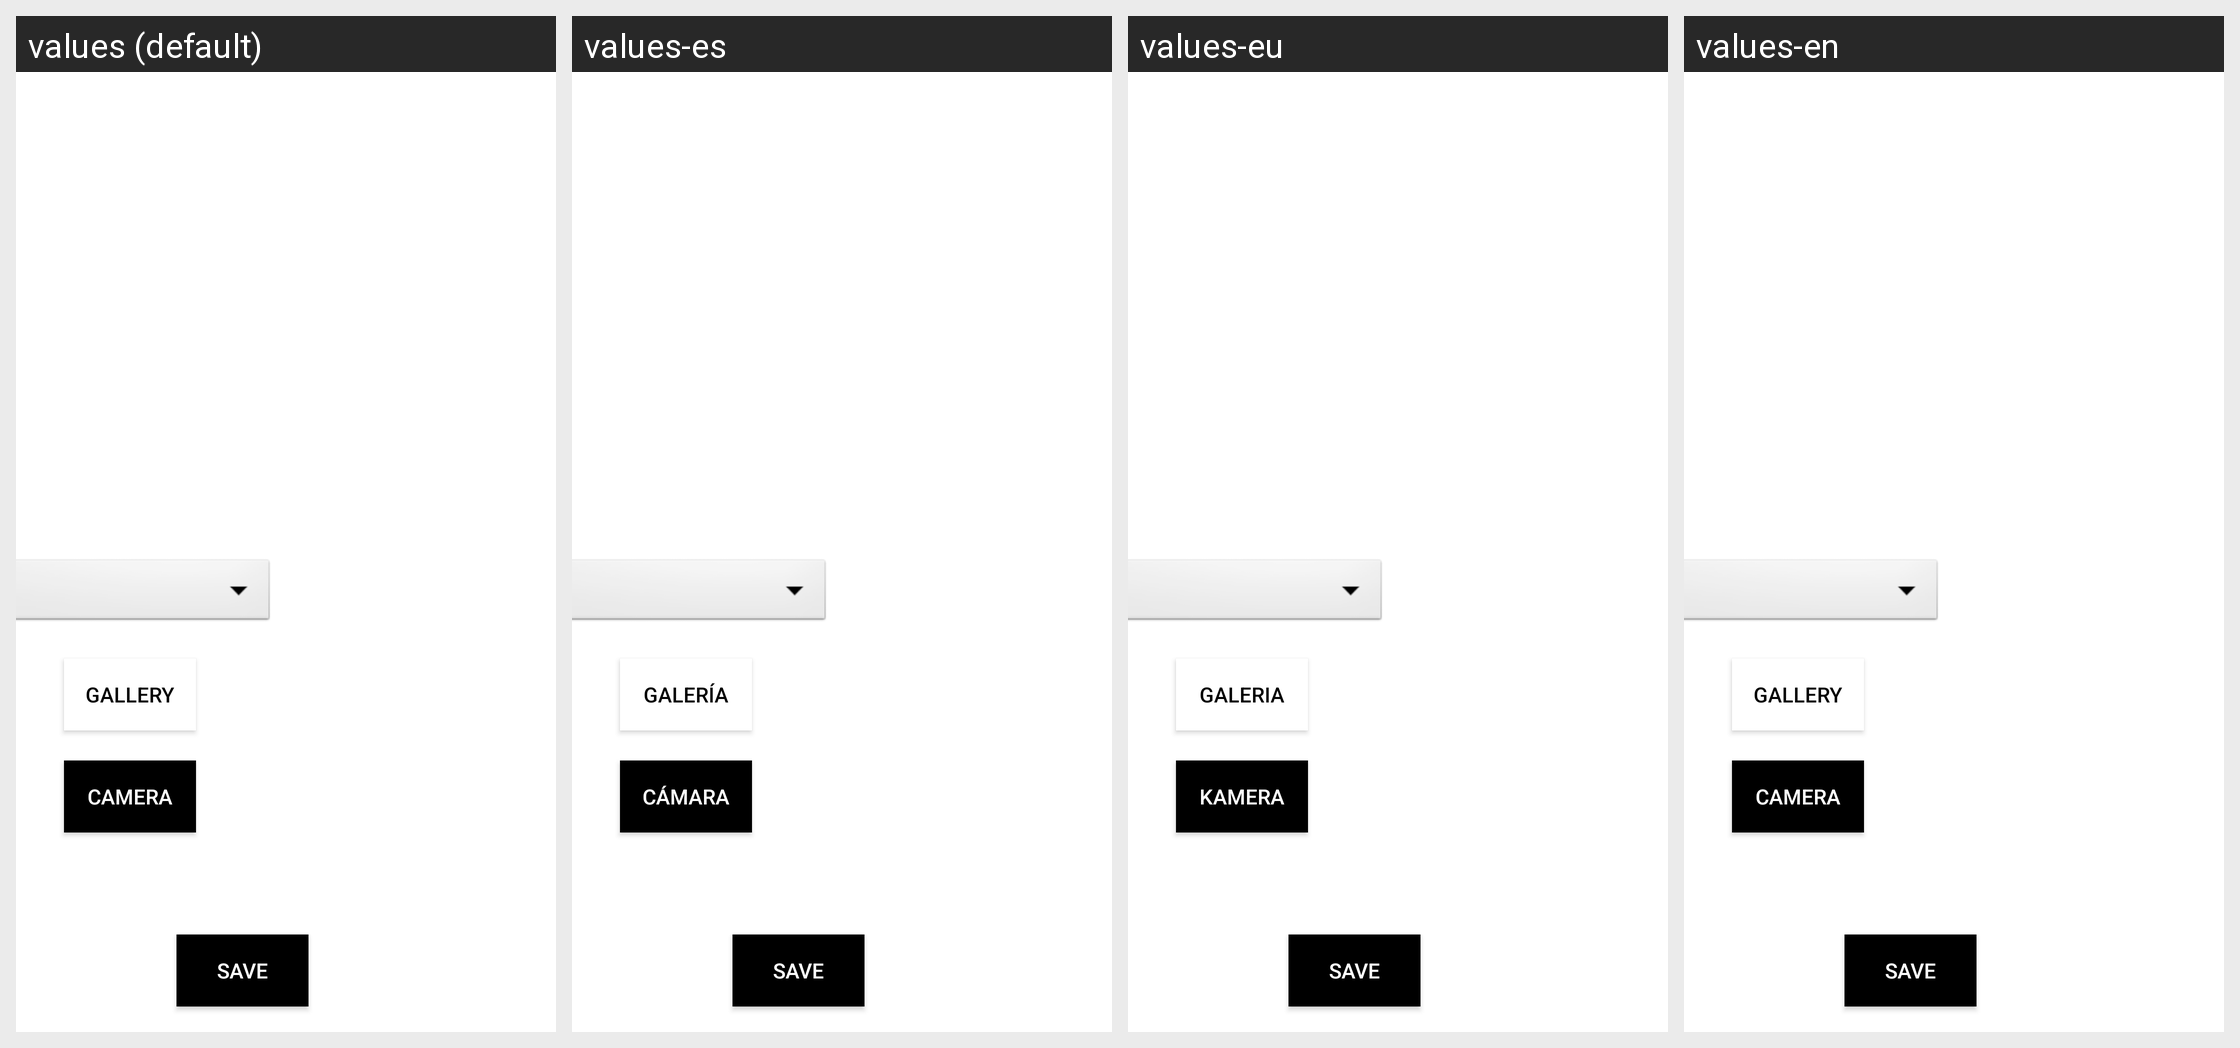

Translations of the strings shown on this Android screen, per locale in the grid:
Android screen res/layout/activity_profile.xml rendered under 4 locales, left to right: values (default), values-es, values-eu, values-en. Device: Nexus 5 (rendered at 1080×1920; each locale shown at half size, 540×960, under a caption strip naming it); theme Theme.TrabajoGrupal.
Strings drawn on this screen, with the default value and each locale's value (text and hints the layout hard-codes, and strings that could not be matched under every locale, appear in the picture but are not listed):

gallery
  values: Gallery
  values-es: Galería
  values-eu: Galeria
  values-en: Gallery

camera
  values: Camera
  values-es: Cámara
  values-eu: Kamera
  values-en: Camera
